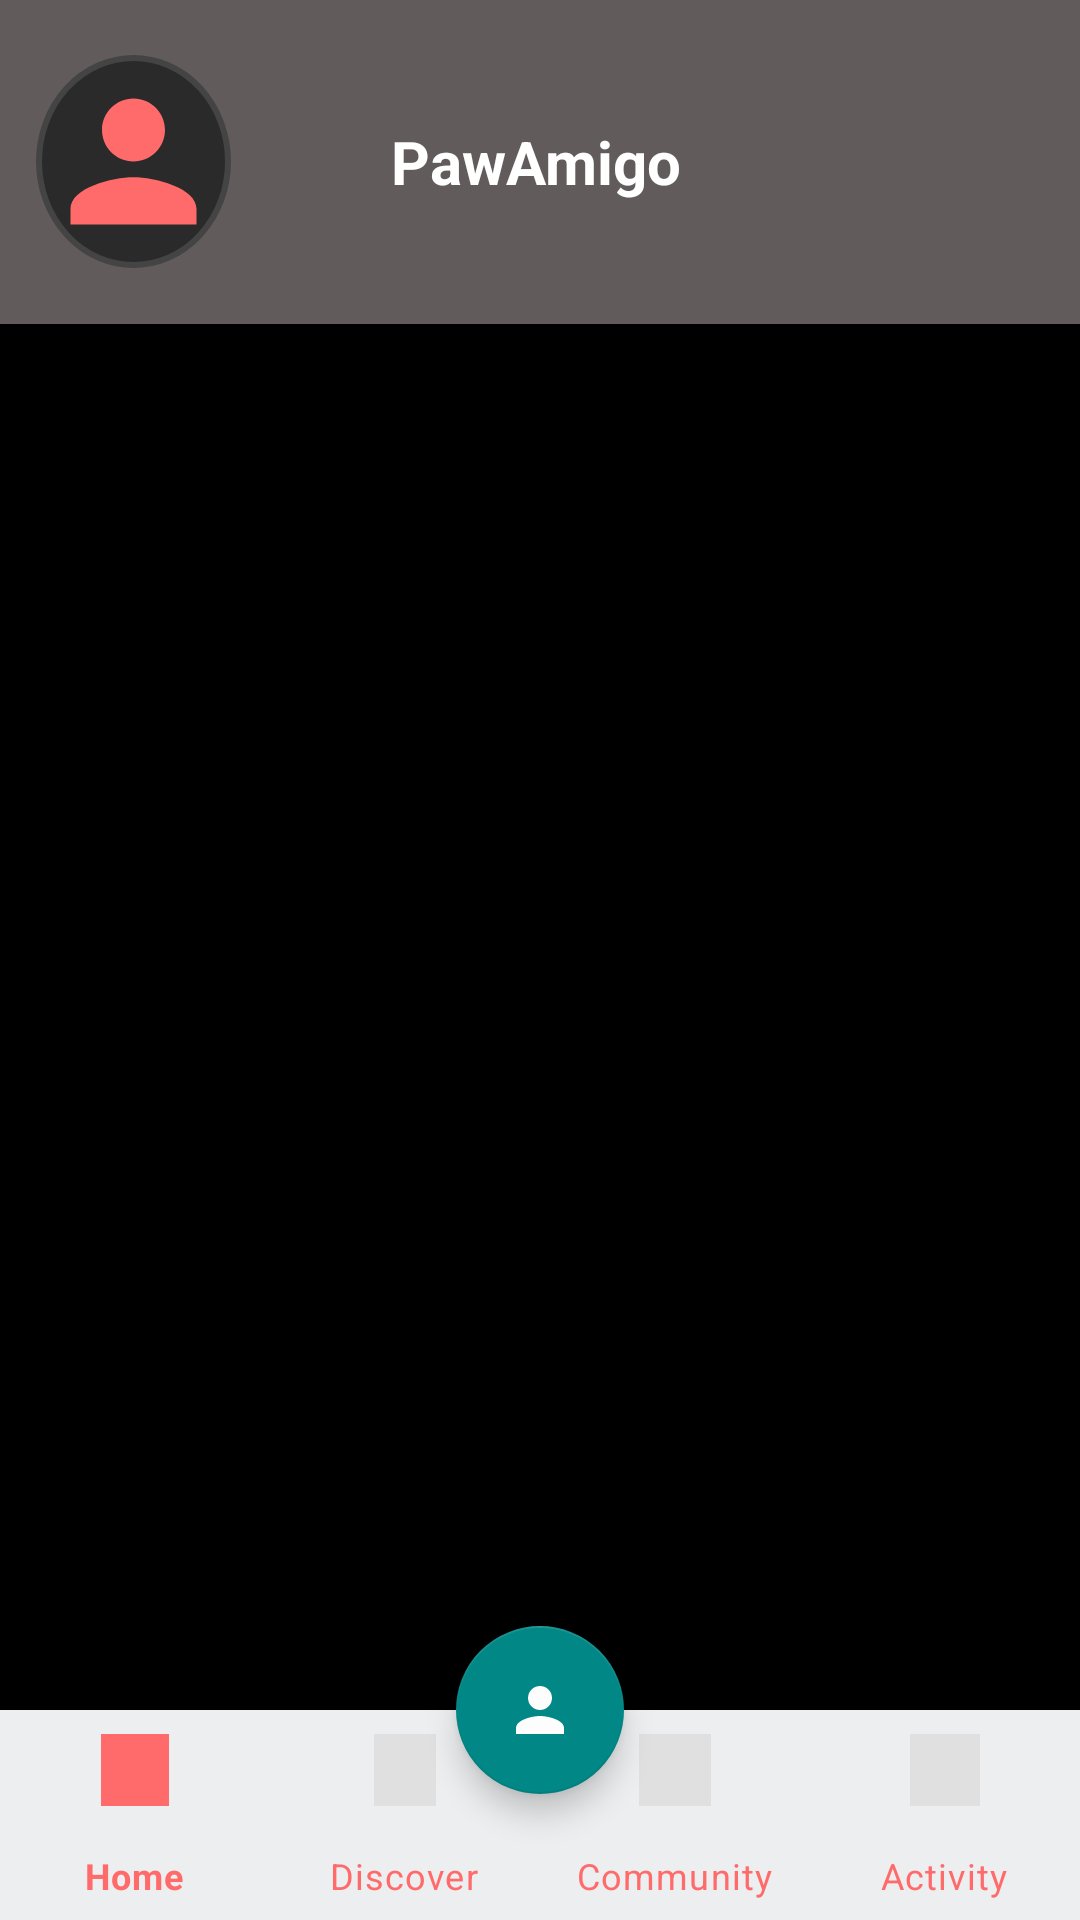

Produce the Android XML layout that renders to this screen, including the resource entries it uses.
<!-- AndroidManifest.xml: application theme Theme.PawAmigo -->
<!-- res/layout/activity_dashboard.xml -->
<?xml version="1.0" encoding="utf-8"?>
<androidx.coordinatorlayout.widget.CoordinatorLayout
    xmlns:android="http://schemas.android.com/apk/res/android"
    xmlns:app="http://schemas.android.com/apk/res-auto"
    xmlns:tools="http://schemas.android.com/tools"
    android:id="@+id/dashboard_root"
    android:layout_width="match_parent"
    android:layout_height="match_parent"
    android:background="@color/almost_white"
    tools:context=".ui.dashboard.DashboardActivity">

    
    <LinearLayout
        android:id="@+id/topBar"
        android:layout_width="match_parent"
        android:layout_height="108dp"
        android:background="#615B5B"
        android:gravity="center_vertical"
        android:orientation="horizontal"
        android:padding="12dp">

        <ImageView
            android:id="@+id/imgUserAvatar"
            android:layout_width="65dp"
            android:layout_height="71dp"
            android:layout_marginEnd="12dp"
            android:background="@drawable/circle_bg"
            android:padding="4dp"
            android:scaleType="centerCrop"
            android:src="@drawable/ic_paw" />

        <TextView
            android:id="@+id/tvAppName"
            android:layout_width="0dp"
            android:layout_height="55dp"
            android:layout_weight="1"
            android:gravity="center"
            android:text="PawAmigo"
            android:textColor="@color/white"
            android:textSize="20sp"
            android:textStyle="bold" />

        <ImageButton
            android:id="@+id/btnNotifications"
            android:layout_width="40dp"
            android:layout_height="61dp"
            android:background="@android:color/transparent"
            android:contentDescription="Notifications"
            android:src="@drawable/ic_notifications" />

        <ImageButton
            android:id="@+id/btnSettings"
            android:layout_width="40dp"
            android:layout_height="68dp"
            android:background="@android:color/transparent"
            android:contentDescription="Settings"
            android:src="@drawable/ic_settings" />
    </LinearLayout>

    
    <FrameLayout
        android:id="@+id/dashboard_fragment_container"
        android:layout_width="match_parent"
        android:layout_height="match_parent"
        android:layout_marginTop="108dp"
        android:layout_marginBottom="70dp"
        android:background="@color/black" />



    
    <com.google.android.material.floatingactionbutton.FloatingActionButton
        android:id="@+id/fabAddPlaydate"
        android:layout_width="wrap_content"
        android:layout_height="wrap_content"
        android:src="@drawable/ic_paw"
        app:backgroundTint="@color/teal_700"
        app:layout_anchor="@id/bottomNavigation"
        app:layout_anchorGravity="top|center"
        app:tint="@color/almost_white" />

    
    <com.google.android.material.bottomnavigation.BottomNavigationView
        android:id="@+id/bottomNavigation"
        android:layout_width="match_parent"
        android:layout_height="70dp"
        android:layout_gravity="bottom"
        android:background="#EDEEEF"
        app:menu="@menu/menu_bottom_nav"
        app:itemIconTint="@null"
        app:itemTextColor="@color/salmon"
        app:itemRippleColor="@android:color/transparent"
        app:labelVisibilityMode="labeled"
        app:elevation="0dp"
        android:outlineProvider="none" />

</androidx.coordinatorlayout.widget.CoordinatorLayout>
<!-- resources referenced by this layout -->
<resources>
  <color name="almost_white">#FDFDFD</color>
  <color name="black">#FF000000</color>
  <color name="salmon">#FF6B6B</color>
  <color name="teal_700">#FF018786</color>
  <color name="white">#FFFFFFFF</color>
  <!-- drawable circle_bg (drawable) -->
  <?xml version="1.0" encoding="utf-8"?>
  <shape xmlns:android="http://schemas.android.com/apk/res/android"
      android:shape="oval">
  
      
      <solid android:color="#2A2A2A"/>  
  
      
      <stroke
          android:width="2dp"
          android:color="#444444" />
  
      
      <size
          android:width="48dp"
          android:height="48dp" />
  
  </shape>
  <!-- drawable ic_paw (drawable) -->
  <?xml version="1.0" encoding="utf-8"?>
  <vector xmlns:android="http://schemas.android.com/apk/res/android"
      android:width="24dp"
      android:height="24dp"
      android:viewportWidth="24"
      android:viewportHeight="24">
      <path
          android:fillColor="#FF6B6B"
          android:pathData="M12,12c2.21,0 4,-1.79 4,-4s-1.79,-4 -4,-4 -4,1.79 -4,4 1.79,4 4,4zM12,14c-2.67,0 -8,1.34 -8,4v2h16v-2c0,-2.66 -5.33,-4 -8,-4z" />
  </vector>
  <style name="Theme.PawAmigo" parent="Theme.MaterialComponents.DayNight.NoActionBar">
          
          <item name="colorPrimary">@color/purple_500</item>
          <item name="colorPrimaryVariant">@color/purple_700</item>
          <item name="colorSecondary">@color/teal_200</item>
          <item name="colorOnPrimary">@color/white</item>
  
          
          <item name="android:windowBackground">@color/background_dark</item>
          <item name="android:statusBarColor">@color/black</item>
          <item name="android:navigationBarColor">@color/background_dark</item>
  
          
          <item name="android:textColorPrimary">@color/white</item>
          <item name="android:textColorSecondary">@color/gray_light</item>
  
          
          <item name="textInputStyle">@style/Widget.MaterialComponents.TextInputLayout.FilledBox.Dense</item>
          <item name="materialButtonStyle">@style/Widget.MaterialComponents.Button</item>
  
          
          <item name="android:forceDarkAllowed">false</item>
  
          
          <item name="android:theme">@style/Theme.PawAmigo</item>
      </style>
  <color name="purple_500">@color/salmon</color>
  <color name="purple_700">@color/salmon</color>
  <color name="teal_200">#FF03DAC5</color>
  <color name="background_dark">#121212</color>
  <color name="gray_light">#E0E0E0</color>
</resources>
